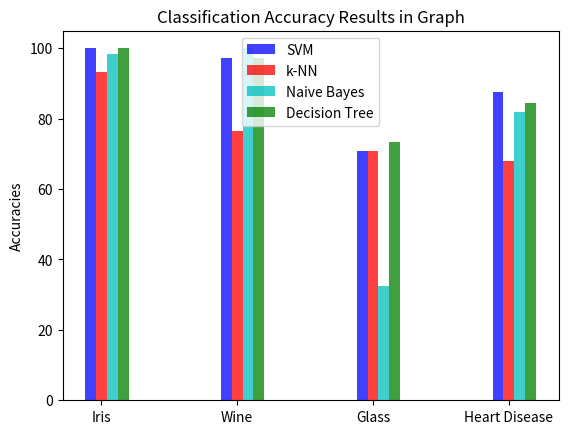

The script that saved this image:
import matplotlib.pyplot as plt
import numpy as np

#       SVM     KNN     NB    DT
svm = [100.0, 97.22, 70.93, 87.71]

knn = [93.33, 76.39, 70.93, 68.03]

nb = [98.33, 100.0, 32.56, 81.97]

dt = [100.0, 97.22, 73.26, 84.43]

N = 4
ind = np.arange(N)
width = 0.08
plt.bar(ind, svm, width, label='SVM', color='b', alpha=.75)
plt.bar(ind + width, knn, width, label='k-NN', color='r', alpha=.75)
plt.bar(ind + 2*width, nb, width, label='Naive Bayes', color='c', alpha=.75)
plt.bar(ind + 3*width, dt, width, label='Decision Tree', color='g', alpha=.75)

plt.ylabel('Accuracies')
plt.title('Classification Accuracy Results in Graph')

plt.xticks(ind + width, ('Iris', 'Wine', 'Glass', 'Heart Disease'))
plt.legend(loc='best')
plt.show()